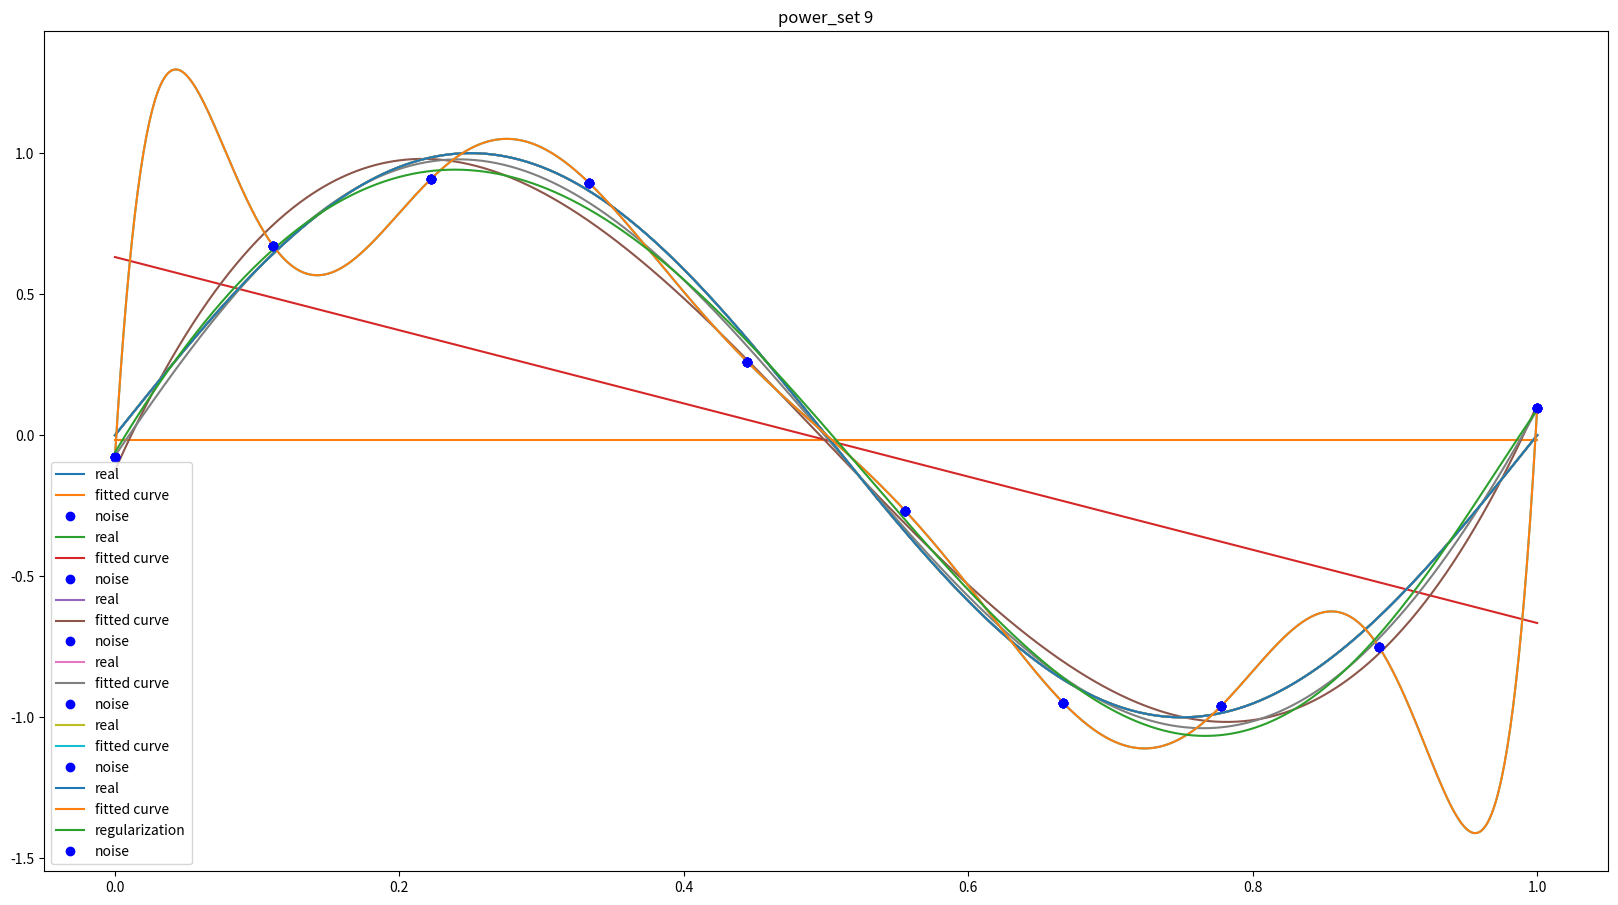

The script that saved this image:
# -*- encoding: utf-8 -*-
'''
@File    :   least_sqaure_method.py
@License :   (C)Copyright 2022-2022

@Modify Time      @Author    @Version    @Desciption
------------      -------    --------    -----------
[redacted]

说明：最小二乘法拟合曲线（由来：高斯于1823年在误差e1 ,… , en独立同分布的假定下,证明了最小二乘方法的一个最优性质: 在所有无偏的线性估计类中,最小二乘方法是其中方差最小的！）
举例：我们用目标函数y=sin2πx, 加上一个正太分布的噪音干扰，用多项式去拟合
'''

import numpy as np
from matplotlib import pyplot as plt
from scipy.optimize import leastsq


def real_func(x_input):
    """
    目标函数

    Args:
        x_input (): 入参

    Returns:

    """
    return np.sin(2 * np.pi * x_input)


def fit_func(weight, x_input):
    """
    拟合函数：多项式

    Args:
        weight (): 权重
        x_input (): x

    Returns:

    """
    # 生成多项式
    func = np.poly1d(weight)
    return func(x_input)


def residuals_func(weight, x_input, y_input):
    """
    残差

    Args:
        weight ():
        x_input ():
        y_input ():

    Returns:

    """
    return fit_func(weight, x_input) - y_input


def fitting(x_noisz, y_noisz, x_in, pic_name, power_set=0):
    """
    拟合函数

    Args:
        x_noisz ():
        y_noisz ():
        x_in ():
        y_in ():
        pic_name ():
        power_set ():

    Returns:

    """
    # 随机初始化多项式参数
    p_init = np.random.rand(power_set + 1)
    print('p_init:', p_init)

    # 最小二乘法
    p_lsq = leastsq(residuals_func, p_init, args=(x_noisz, y_noisz))
    print('Fitting Parameters:', p_lsq[0])
    # 可视化
    # initialize plot parameters
    show_image(p_lsq, x_noisz, y_noisz, x_in, pic_name)
    return p_lsq


def residuals_func_regularization(weight, x_in, y_in, regularization=0.0001):
    """
    正则化

    Args:
        weight ():
        x_in ():
        y_in ():

    Returns:

    """
    # 残差
    ret = residuals_func(weight, x_in, y_in)
    # L2范数作为正则化项
    return np.append(ret, np.sqrt(0.5 * regularization * np.square(weight)))


def show_image(p_lsq, x_noise, y_noise, x_in, pic_name):
    """
    展示图像

    Args:
        p_lsq ():
        x_noise ():
        y_noise ():
        x_in ():
        y_in ():
        pic_name ():

    Returns:

    """
    plt.rcParams['figure.figsize'] = (10 * 16 / 9, 10)
    plt.subplots_adjust(left=0.06, right=0.94, top=0.92, bottom=0.08)

    # 画图
    print('picture name: %s, len of data: %d' % (pic_name, x_in.size))
    plt.plot(x_in, real_func(x_in), label='real')
    plt.plot(x_in, fit_func(p_lsq[0], x_in), label='fitted curve')
    plt.plot(x_noise, y_noise, 'bo', label='noise')
    plt.title(pic_name)
    plt.legend()
    plt.show()


# 数据
# 十个点
x_noise = np.linspace(0, 1, 10)
x_ = np.linspace(0, 1, 1000)
# 加上正态分布噪音的目标函数的值
y_ = real_func(x_noise)
y_noise = [np.random.normal(0, 0.1) + y1 for y1 in y_]

if __name__ == '__main__':
    # power_set不同时候
    p_lsq_0 = fitting(x_noise, y_noise, x_, "power_set 0", 0)
    p_lsq_1 = fitting(x_noise, y_noise, x_, "power_set 1", 1)
    p_lsq_3 = fitting(x_noise, y_noise, x_, "power_set 3", 3)
    p_lsq_6 = fitting(x_noise, y_noise, x_, "power_set 6", 6)
    p_lsq_9 = fitting(x_noise, y_noise, x_, "power_set 9", 9)

    # 当power_set为9的时候过拟合, 需要正则化

    # 最小二乘法,加正则化项
    p_init = np.random.rand(9 + 1)
    p_lsq_regularization = leastsq(residuals_func_regularization, p_init, args=(x_noise, y_noise))
    plt.plot(x_, real_func(x_), label='real')
    plt.plot(x_, fit_func(p_lsq_9[0], x_), label='fitted curve')
    plt.plot(x_, fit_func(p_lsq_regularization[0], x_), label='regularization')
    plt.plot(x_noise, y_noise, 'bo', label='noise')
    plt.legend()
    plt.show()
